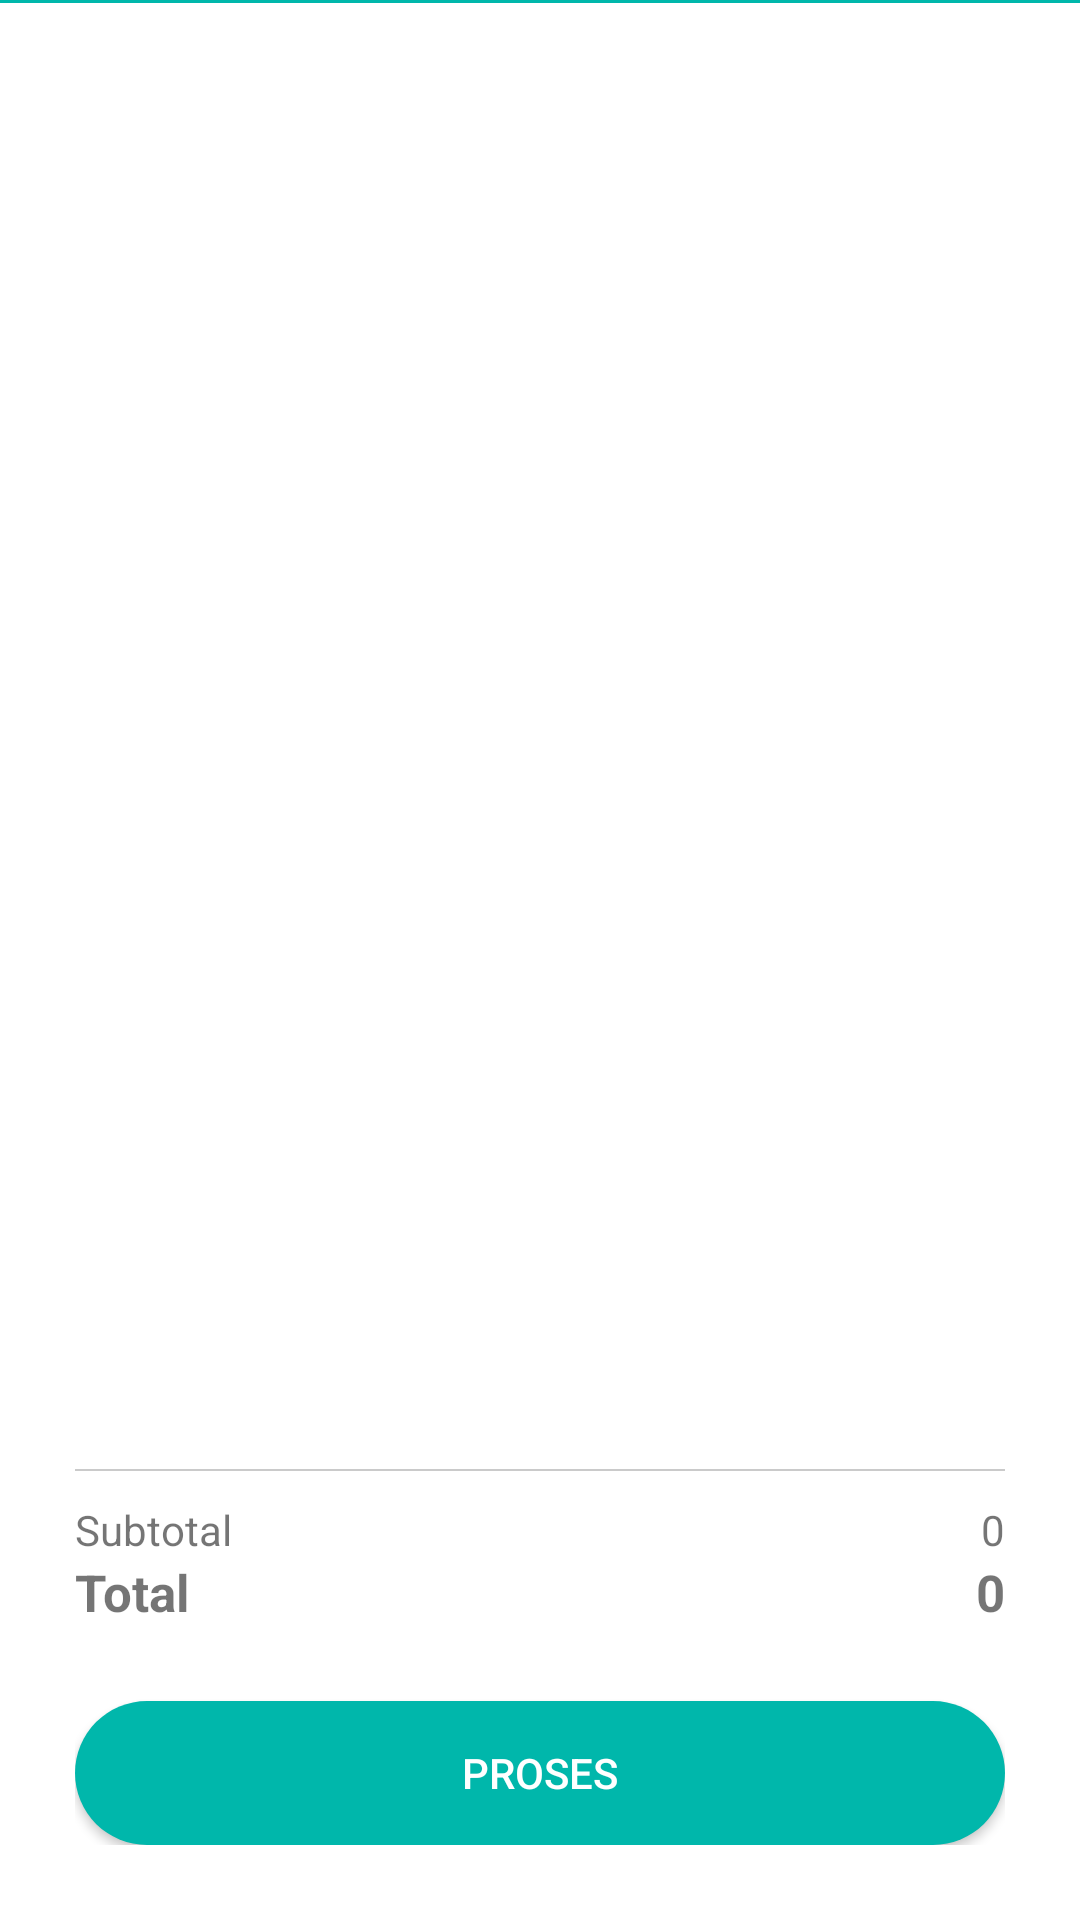

Android layout source for this screen:
<!-- AndroidManifest.xml: application theme AppTheme -->
<!-- res/layout/activity_keranjang.xml -->
<?xml version="1.0" encoding="utf-8"?>
<RelativeLayout xmlns:android="http://schemas.android.com/apk/res/android"
    xmlns:app="http://schemas.android.com/apk/res-auto"
    xmlns:tools="http://schemas.android.com/tools"
    android:layout_width="match_parent"
    android:layout_height="match_parent"
    android:background="@color/white"
    tools:context=".module.keranjang.view.KeranjangActivity">
    <LinearLayout
        xmlns:android="http://schemas.android.com/apk/res/android"
        android:layout_width="match_parent"
        android:background="@color/colorWhite"
        android:layout_height="match_parent"
        android:orientation="vertical"
        android:layout_above="@+id/process"
        >
        <View
            android:layout_width="match_parent"
            android:layout_height="1sp"
            android:background="@color/colorPrimary"
            />
        <android.support.v7.widget.RecyclerView
            android:id="@+id/recycler_view"
            android:layout_width="match_parent"
            android:layout_height="match_parent"
            android:clipToPadding="false"
            android:scrollbars="vertical" />

    </LinearLayout>
    <LinearLayout
        android:layout_width="match_parent"
        android:layout_height="wrap_content"
        android:id="@+id/process"
        android:layout_alignParentBottom="true"
        android:orientation="vertical"
        android:layout_margin="25sp"

        >
        <View
            android:layout_width="match_parent"
            android:layout_height="0.5dp"
            android:background="@color/colorBorder"
            android:layout_marginBottom="10sp"
            />
        <RelativeLayout
            android:layout_width="match_parent"
            android:layout_height="wrap_content"
            android:orientation="horizontal"
            >
            <TextView
                android:layout_width="wrap_content"
                android:layout_height="wrap_content"
                android:text="Subtotal"
                />
            <TextView
                android:id="@+id/subtotal"
                android:layout_width="wrap_content"
                android:layout_height="wrap_content"
                android:text="0"
                android:layout_alignParentRight="true"
                />
        </RelativeLayout>

        <RelativeLayout
            android:layout_width="match_parent"
            android:layout_height="wrap_content"
            android:orientation="horizontal"
            android:layout_marginBottom="25sp"
            >
            <TextView
                android:layout_width="wrap_content"
                android:layout_height="wrap_content"
                android:text="Total"
                android:textSize="17sp"
                android:textStyle="bold"
                />
            <TextView
                android:id="@+id/total"
                android:layout_width="wrap_content"
                android:layout_height="wrap_content"
                android:text="0"
                android:layout_alignParentRight="true"
                android:textSize="17sp"
                android:textStyle="bold"
                />
        </RelativeLayout>
        <Button
            android:id="@+id/buttonProcess"
            android:layout_width="match_parent"
            android:layout_height="wrap_content"
            android:background="@drawable/button_rounded"
            tools:ignore="MissingConstraints"
            android:text="Proses"
            android:textColor="@color/white"
            />
    </LinearLayout>
</RelativeLayout>
<!-- resources referenced by this layout -->
<resources>
  <color name="colorBorder">#cacaca</color>
  <color name="colorPrimary">#00B7AB</color>
  <color name="colorWhite">#FFFFFF</color>
  <color name="white">#FFFFFF</color>
  <!-- drawable button_rounded (drawable) -->
  <?xml version="1.0" encoding="utf-8"?>
  <shape xmlns:android="http://schemas.android.com/apk/res/android"
      android:shape="rectangle" >
  
      <solid android:color="#00B7AB" />
  
      <corners
          android:bottomLeftRadius="25dp"
          android:bottomRightRadius="25dp"
          android:topLeftRadius="25dp"
          android:topRightRadius="25dp" />
  </shape>
  <style name="AppTheme" parent="Theme.AppCompat.Light.DarkActionBar">
          
          <item name="colorPrimary">@color/colorPrimary</item>
          <item name="colorPrimaryDark">@color/colorPrimaryDark</item>
          <item name="colorAccent">@color/colorAccent</item>
      </style>
  <color name="colorPrimaryDark">#0DA299</color>
  <color name="colorAccent">#F3A785</color>
</resources>
